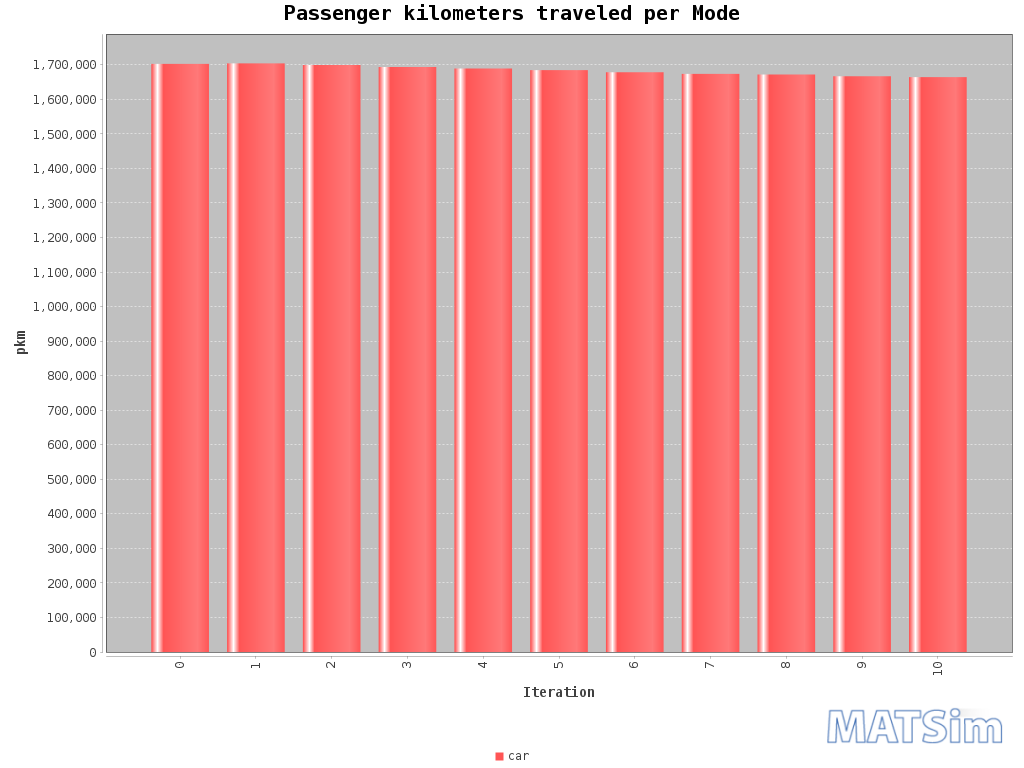

Values plotted in this chart, from the file beside it:
Iteration; car
0; 1702384
1; 1703816
2; 1699347
3; 1693613
4; 1689000
5; 1684457
6; 1678443
7; 1673740
8; 1671735
9; 1666740
10; 1664262
